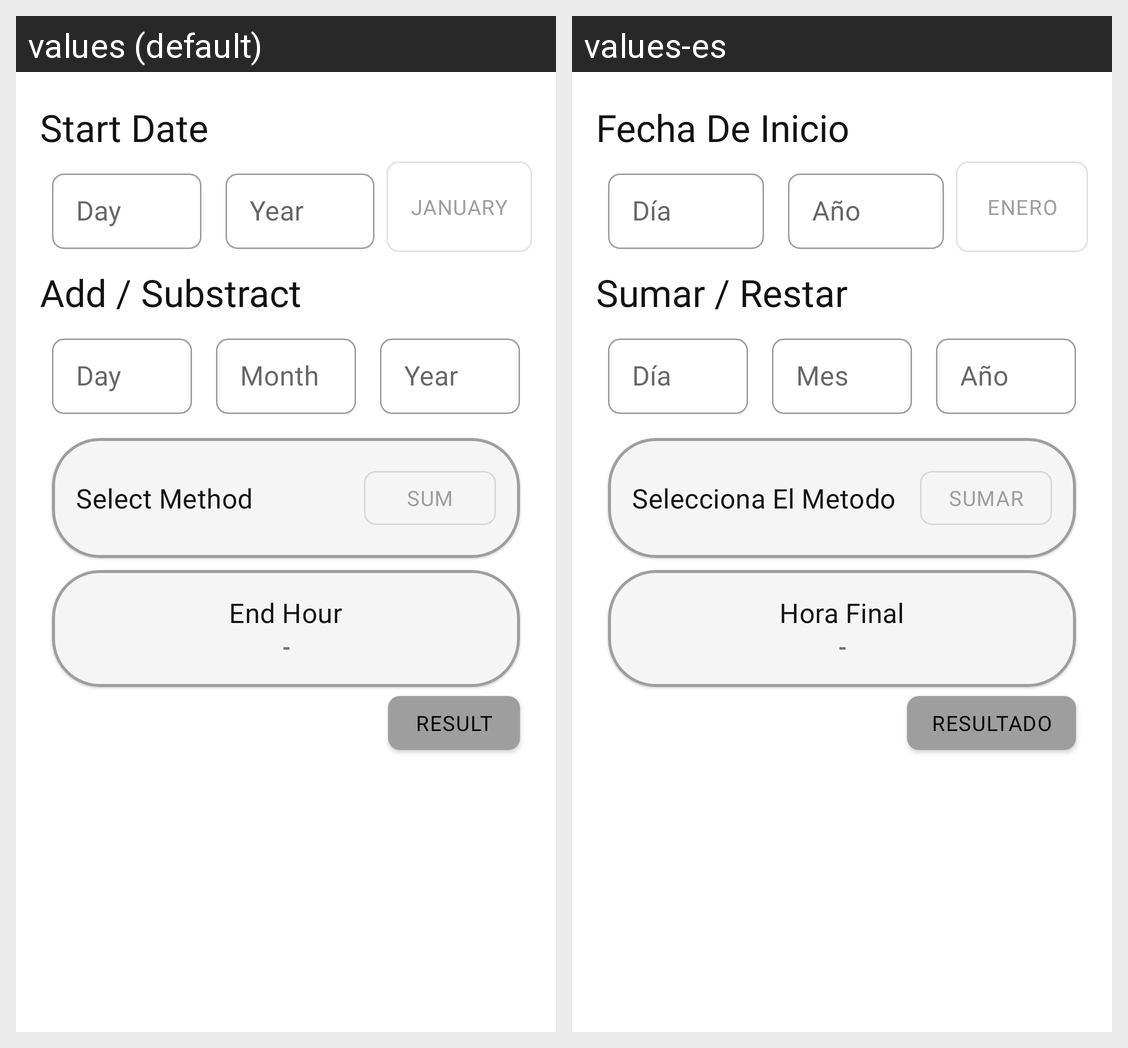

For this localized Android screen grid, give each drawn string resource with its value in every locale shown.
Android screen res/layout/fragment_other_add_date.xml rendered under 2 locales, left to right: values (default), values-es. Device: Nexus 5 (rendered at 1080×1920; each locale shown at half size, 540×960, under a caption strip naming it); theme Theme.SmartCalculator.
Strings drawn on this screen, with the default value and each locale's value (text and hints the layout hard-codes, and strings that could not be matched under every locale, appear in the picture but are not listed):

tv_start_date
  values: Start Date
  values-es: Fecha De Inicio

hint_day
  values: Day
  values-es: Día

hint_year
  values: Year
  values-es: Año

month_year_january
  values: January
  values-es: Enero

tv_sum_rest
  values: Add / Substract
  values-es: Sumar / Restar

hint_month
  values: Month
  values-es: Mes

hint_method
  values: Select Method
  values-es: Selecciona El Metodo

tv_sum
  values: Sum
  values-es: Sumar

tv_end_hour
  values: End Hour
  values-es: Hora Final

hint_value_result_simbol
  values: -
  values-es: -

hint_value_result
  values: Result
  values-es: Resultado
